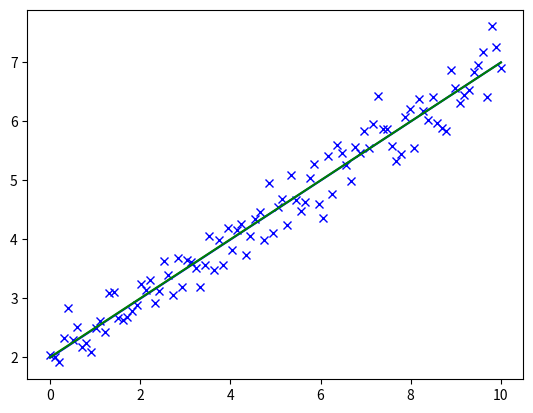

Write Python code to recreate this figure.
import matplotlib.pyplot as plt
import numpy as np
from scipy.optimize import minimize

th1 = 2
th2 = .5

x = np.linspace(0, 10, 100)  # Get 100 numbers linearly spaced between 0-10.
y = th1 + th2 * x + 0.3 * np.random.randn(*x.shape)
X = np.vstack((np.ones(x.shape), x)).T


def j(th):
    print("j", th)
    return np.linalg.norm(y - np.dot(X, th)) ** 2


def jac(th):
    jacreturn = 2 * (np.dot(np.dot(X.T, X), th) - np.dot(X.T, y))
    print("jac", jacreturn)
    return jacreturn

res = minimize(j, (0, 0), jac=jac, method='CG')
print(res)

eth1, eth2 = res.x
plt.plot(x, y, 'xb')
plt.plot(x, eth1 + eth2 * x, 'b')
plt.plot(x, th1 + th2 * x, 'g')
plt.show()
